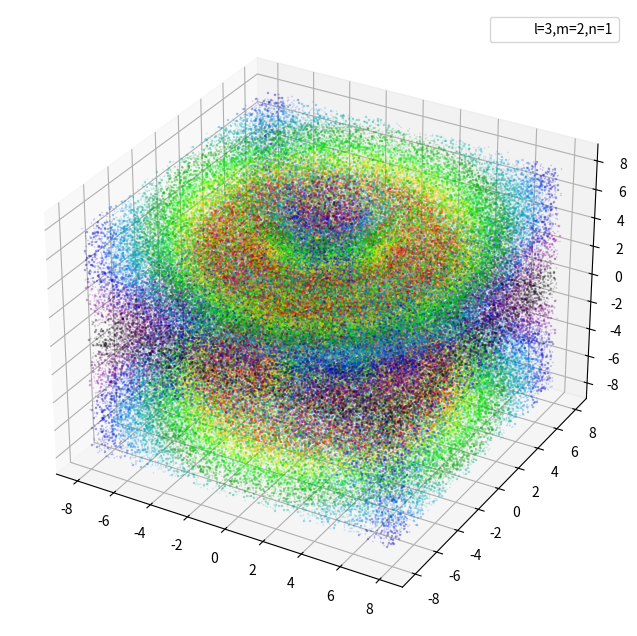

Write Python code to recreate this figure.
import numpy as np
import matplotlib.pyplot as plt


lim = 8
num = 300000

z = (np.random.rand(num) - 0.5) * 2 * lim
y = (np.random.rand(num) - 0.5) * 2 * lim
x = (np.random.rand(num) - 0.5) * 2 * lim


r = (x**2 + y**2 + z**2)**(1/2)
theta = np.arccos(z / r)
# constant
Z = 1
a_0 = 1 #5.29177 * 10 ** (-11) # meter, bohr radius of the ground state

#function

#(1,0,0)
R_10 = 2 * (Z / a_0) ** (1.5) * np.exp(- Z * r / a_0) #nl
Y_00 = 1 / (4 * np.pi) ** 0.5 #lm
U_100 = ( R_10 * Y_00 ) ** 2
#(2,0,0)
R_20 = 2 * (Z / (2 * a_0) ) ** (1.5) * (1 - (Z * (r / (2 * a_0))))  * np.exp(- Z * r / (2 * a_0) )
U_200 = ( R_20 * Y_00 ) ** 2
#(2,1,0)
R_21 = (1 / 3 ** (1/2)) * (Z / (2 * a_0)) ** (3 / 2) * ( Z * r / a_0) * np.exp(- Z * r / (2 * a_0) )
Y_10 = ( 3 / ( 4 * np.pi ) ) ** 0.5 * np.cos(theta)
U_210 = ( R_21 * Y_10 ) ** 2
#(2,1,1)
R_21 = (1 / 3 ** (1/2)) * (Z / (2 * a_0)) ** (3 / 2) * ( Z * r / a_0) * np.exp(- Z * r / (2 * a_0) )
Y_11 = - ( 3 / ( 8 * np.pi ) ) ** 0.5 * np.sin(theta)
U_211 = ( R_21 * Y_11 ) ** 2
#(3,0,0)
R_30 = 2 * (Z / (3 * a_0)) ** 1.5 * (1 - (2 * Z * r / (3 * a_0)) + (2 * (Z * r) ** 2 / (27 * (a_0) ** 2)) ) * np.exp(- Z * r / (3 * a_0) )
U_300 = ( R_30 * Y_00 ) ** 2
#(3,1,0)
R_31 = 4 * (2 ** (1/2)) / 9 * (Z / (3 * a_0)) ** 1.5 * (Z * r / a_0) * (1 - (Z * r / (6 * a_0))) * np.exp(- Z * r / (3 * a_0) )
Y_10 = ( 3 / ( 4 * np.pi ) ) ** 0.5 * np.cos(theta)
U_310 = ( R_31 * Y_10 ) ** 2
#(3,1,1)
R_31 = 4 * (2 ** (1/2)) / 9 * (Z / (3 * a_0)) ** 1.5 * (Z * r / a_0) * (1 - (Z * r / (6 * a_0))) * np.exp(- Z * r / (3 * a_0) )
Y_11 = - ( 3 / ( 8 * np.pi ) ) ** 0.5 * np.sin(theta)
U_311 = ( R_31 * Y_11 ) ** 2
#(3,2,0)
R_32 = (2 / 27) * (2 / 5) ** (1/2) * (Z / (3 * a_0)) ** 1.5 * (Z * r / a_0) ** 2 * np.exp(- Z * r / (3 * a_0) )
Y_20 = Y_20 = ( 5 / ( 16 * np.pi ) ) ** 0.5 * ( 3 * np.cos(theta) ** 2 - 1)
U_320 = ( R_32 * Y_20 ) ** 2
#(3,2,1)
R_32 = (2 / 27) * (2 / 5) ** (1/2) * (Z / (3 * a_0)) ** 1.5 * (Z * r / a_0) ** 2 * np.exp(- Z * r / (3 * a_0) )
Y_21 = - ( 15 / ( 8 * np.pi ) ) ** 0.5 * np.cos(theta) * np.sin(theta)
U_321 = ( R_32 * Y_21 ) ** 2
#(3,2,2)
R_32 = (2 / 27) * (2 / 5) ** (1/2) * (Z / (3 * a_0)) ** 1.5 * (Z * r / a_0) ** 2 * np.exp(- Z * r / (3 * a_0) )
Y_22 = (15 / (32 * np.pi) ) ** 0.5 * np.sin(theta) ** 2
U_322 = ( R_32 * Y_22 ) ** 2

#drawing
fig = plt.figure(figsize=(10,8))
ax = plt.axes(projection="3d")
ax.scatter3D(x, y, z, c = U_321, alpha=0.3, marker=',', s = 0.1, cmap='nipy_spectral', label='l=3,m=2,n=1')
plt.legend(loc="upper right")
plt.show()
